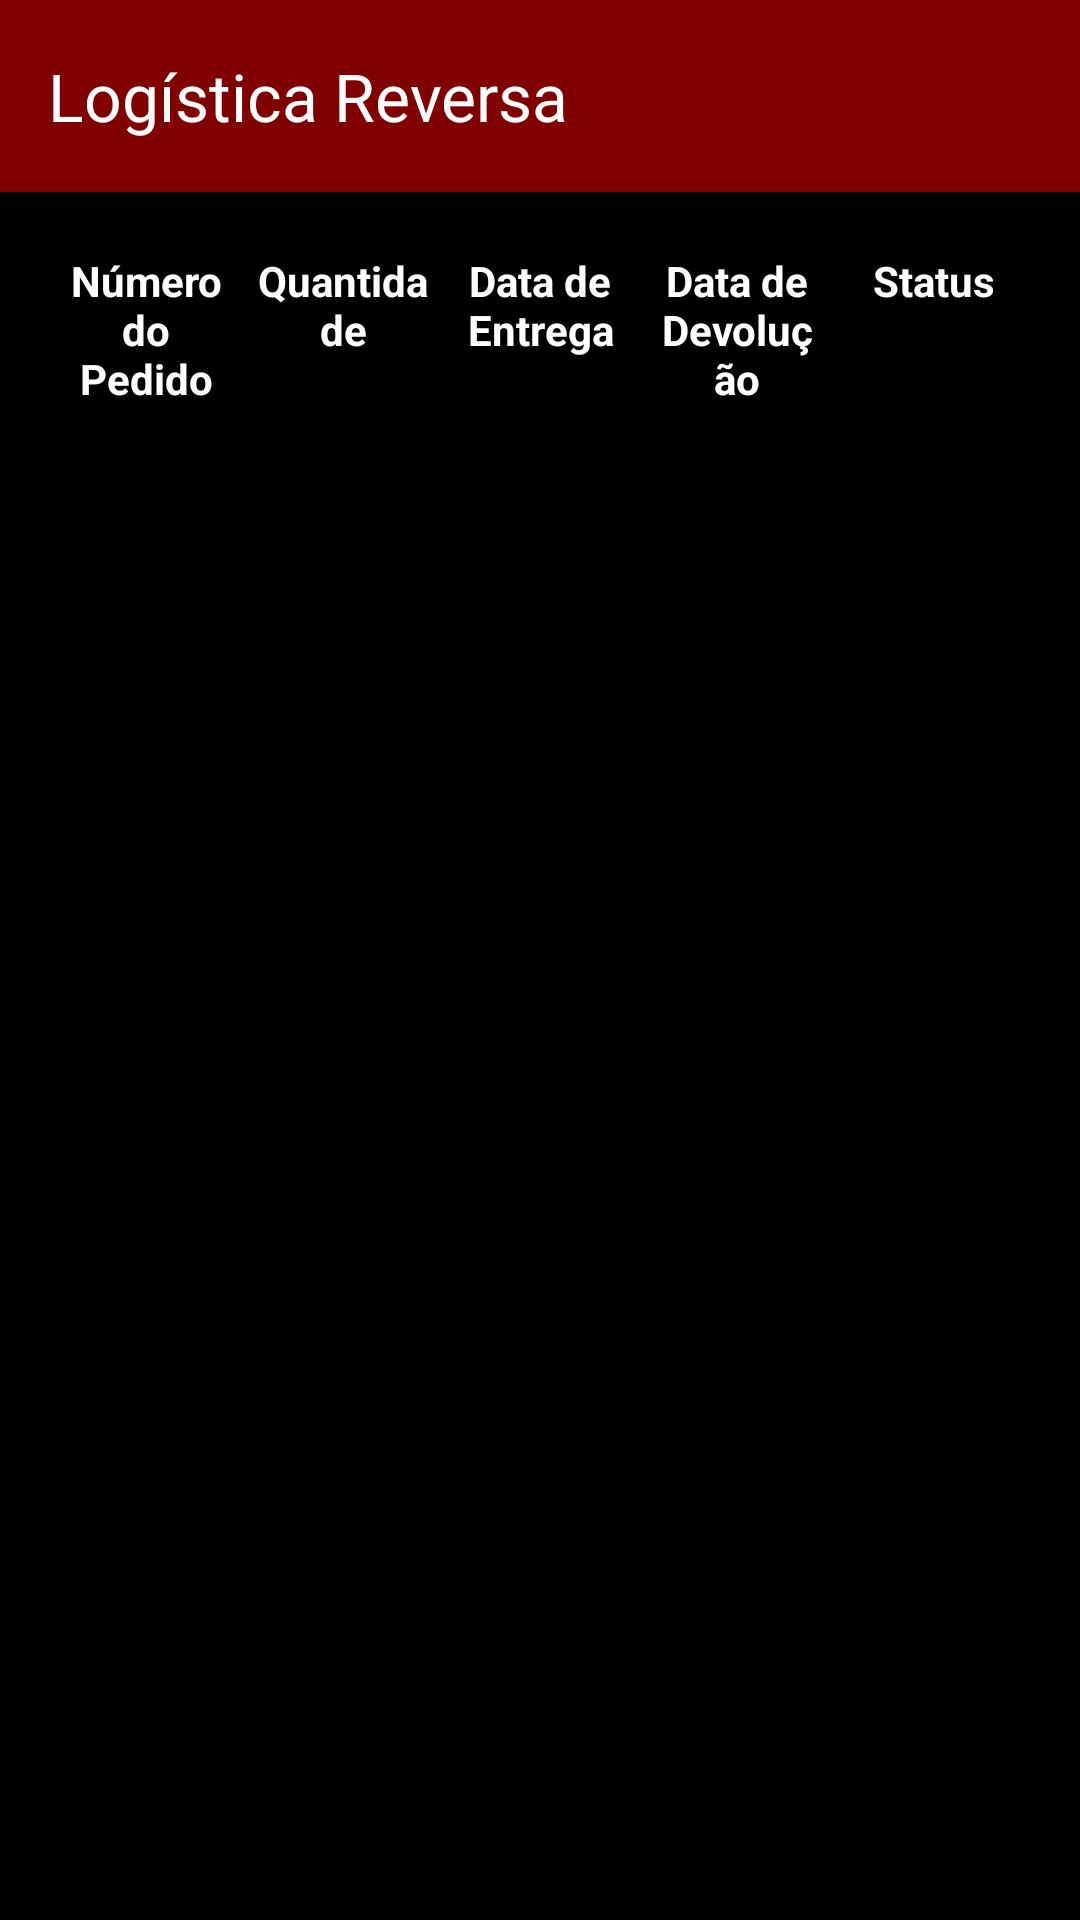

The Android layout XML behind this screen, and the referenced resources:
<!-- AndroidManifest.xml: application theme Theme.LogisticaReversa -->
<!-- res/layout/activity_main.xml -->
<?xml version="1.0" encoding="utf-8"?>
<LinearLayout xmlns:android="http://schemas.android.com/apk/res/android"
    xmlns:app="http://schemas.android.com/apk/res-auto"
    xmlns:tools="http://schemas.android.com/tools"
    android:layout_width="match_parent"
    android:layout_height="match_parent"
    android:orientation="vertical"
    android:background="@color/black"
    tools:context=".MainActivity">

    <androidx.appcompat.widget.Toolbar
        android:id="@+id/toolbarMain"
        android:layout_width="match_parent"
        android:layout_height="?attr/actionBarSize"
        android:background="@color/black"
        android:backgroundTint="#800000"
        android:minHeight="?attr/actionBarSize"
        android:theme="?attr/actionBarTheme"
        app:title="Logística Reversa"
        app:titleTextColor="#FFFFFF" />

    <ScrollView
        android:layout_width="match_parent"
        android:layout_height="wrap_content"
        android:fillViewport="true">

        <GridLayout
            android:id="@+id/gridLayout"
            android:layout_width="match_parent"
            android:layout_height="wrap_content"
            android:columnCount="5"
            android:orientation="horizontal"
            android:padding="16dp"
            android:rowCount="1">

            <TextView
                android:id="@+id/textViewNumeroPedido"
                android:layout_width="0dp"
                android:layout_height="wrap_content"
                android:layout_columnWeight="1"
                android:layout_margin="4dp"
                android:gravity="center"
                android:text="Número do Pedido"
                android:textColor="#FFFFFF"
                android:textStyle="bold" />

            <TextView
                android:id="@+id/textViewQuantidade"
                android:layout_width="0dp"
                android:layout_height="wrap_content"
                android:layout_columnWeight="1"
                android:layout_margin="4dp"
                android:gravity="center"
                android:text="Quantidade"
                android:textColor="#FFFFFF"
                android:textStyle="bold" />

            <TextView
                android:id="@+id/textViewDataEntrega"
                android:layout_width="0dp"
                android:layout_height="wrap_content"
                android:layout_columnWeight="1"
                android:layout_margin="4dp"
                android:gravity="center"
                android:text="Data de Entrega"
                android:textColor="#FFFFFF"
                android:textStyle="bold" />

            <TextView
                android:id="@+id/textViewDataDevolucao"
                android:layout_width="0dp"
                android:layout_height="wrap_content"
                android:layout_columnWeight="1"
                android:layout_margin="4dp"
                android:gravity="center"
                android:text="Data de Devolução"
                android:textColor="#FFFFFF"
                android:textStyle="bold" />

            <TextView
                android:id="@+id/textViewStatus"
                android:layout_width="0dp"
                android:layout_height="wrap_content"
                android:layout_columnWeight="1"
                android:layout_margin="4dp"
                android:gravity="center"
                android:text="Status"
                android:textColor="#FFFFFF"
                android:textStyle="bold" />

        </GridLayout>

    </ScrollView>

    <ListView
        android:id="@+id/listView"
        android:layout_width="match_parent"
        android:layout_height="0dp"
        android:layout_weight="1" />

</LinearLayout>
<!-- resources referenced by this layout -->
<resources>
  <style name="Theme.LogisticaReversa" parent="Base.Theme.LogisticaReversa" />
  <style name="Base.Theme.LogisticaReversa" parent="Theme.Material3.DayNight.NoActionBar">
          
          
      </style>
  <!-- not gathered from this repository: default colours our renderer supplied (Android Studio template values) -->
  <color name="black">#FF000000</color>
</resources>
